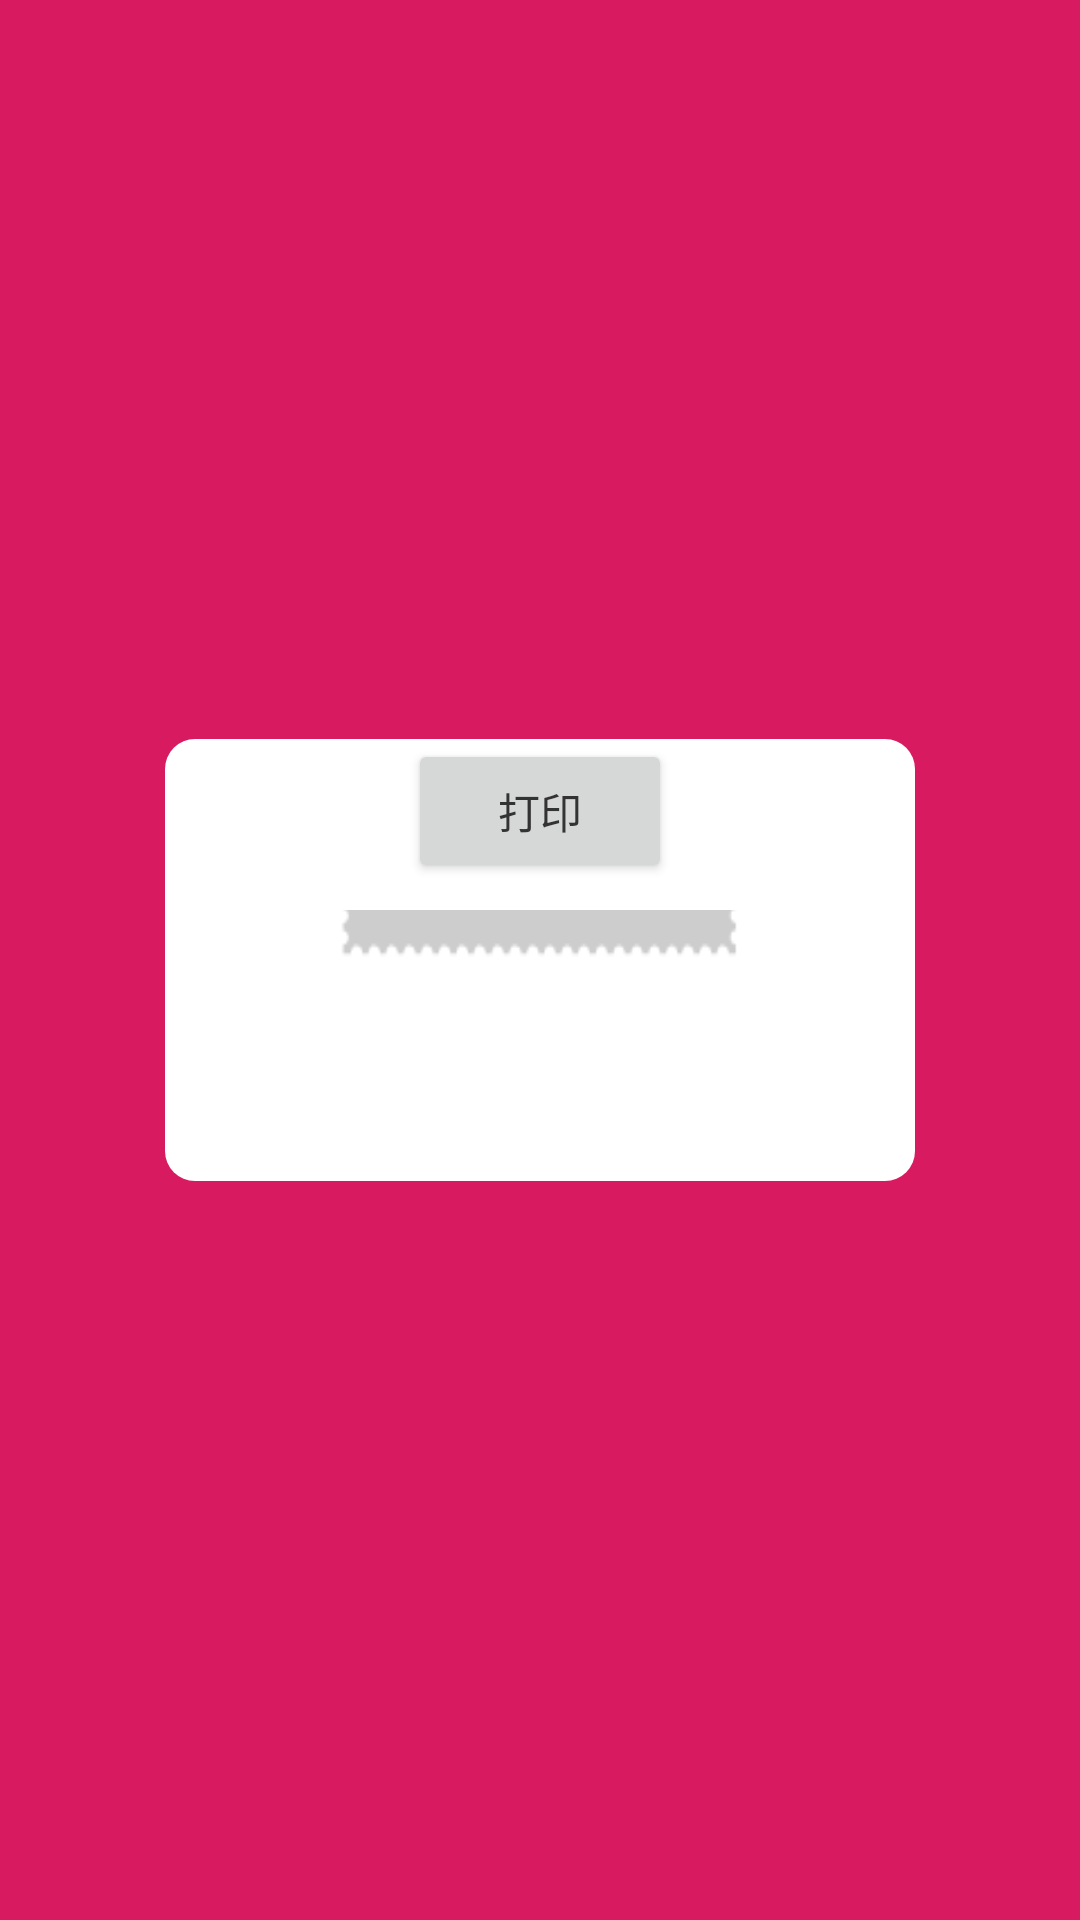

Produce the Android XML layout that renders to this screen, including the resource entries it uses.
<!-- AndroidManifest.xml: application theme AppTheme -->
<!-- res/layout/activity_outticket_layout.xml -->
<?xml version="1.0" encoding="utf-8"?>
<RelativeLayout xmlns:android="http://schemas.android.com/apk/res/android"
                android:layout_width="match_parent"
                android:layout_height="match_parent"
                android:background="@color/colorAccent">


    <RelativeLayout android:layout_width="match_parent"
                    android:layout_height="wrap_content"
                    android:layout_marginLeft="55dp"
                    android:layout_marginRight="55dp"
                    android:layout_centerVertical="true"
                    android:background="@drawable/edit_photo_dialog_bg">

        <Button
                android:id="@+id/btn_ticket"
                android:layout_width="wrap_content"
                android:layout_height="wrap_content"
                android:layout_centerHorizontal="true"
                android:text="打印"
                android:textColor="#333333"/>

        <FrameLayout
                android:layout_width="match_parent"
                android:layout_height="wrap_content"
                android:layout_marginRight="50dp"
                android:layout_marginLeft="50dp"
                android:layout_marginTop="50dp">

            <ImageView
                    android:layout_width="wrap_content"
                    android:layout_height="wrap_content"
                    android:layout_gravity="center_horizontal"
                    android:background="@drawable/out_ticket_img"/>

            <ImageView
                    android:id="@+id/iv_export"
                    android:layout_width="wrap_content"
                    android:layout_height="wrap_content"
                    android:layout_gravity="center_horizontal"
                    android:background="@drawable/bg_info_export"/>

            <RelativeLayout
                    android:layout_width="wrap_content"
                    android:layout_height="match_parent"
                    android:layout_gravity="center_horizontal"
                    android:layout_marginTop="7dip"
                    android:gravity="top"
                    android:orientation="vertical">

                <RelativeLayout
                        android:id="@+id/rl_info"
                        android:layout_width="wrap_content"
                        android:layout_height="wrap_content"
                        android:layout_gravity="center_horizontal"
                        android:layout_marginTop="-110dip"
                        android:background="@drawable/ticket_tv_bg"
                        android:gravity="top"
                        android:orientation="vertical">

                    <LinearLayout
                            android:id="@+id/ll_text"
                            android:layout_width="wrap_content"
                            android:layout_height="wrap_content"
                            android:layout_centerHorizontal="true"
                            android:layout_centerInParent="true"
                            android:layout_marginTop="80dp">

                        <TextView
                                android:id="@+id/tv_order_num"
                                android:layout_width="wrap_content"
                                android:layout_height="wrap_content"
                                android:gravity="center"
                                android:text="小可爱你又皮了"
                                android:textColor="#ffffff"/>

                    </LinearLayout>


                </RelativeLayout>
            </RelativeLayout>
        </FrameLayout>

    </RelativeLayout>
</RelativeLayout>
<!-- resources referenced by this layout -->
<resources>
  <color name="colorAccent">#D81B60</color>
  <!-- drawable edit_photo_dialog_bg (drawable) -->
  <?xml version="1.0" encoding="utf-8"?>
  <shape xmlns:android="http://schemas.android.com/apk/res/android">
      <solid android:color="#ffffff"/>
      <corners android:topLeftRadius="10dp"
               android:topRightRadius="10dp"
               android:bottomRightRadius="10dp"
               android:bottomLeftRadius="10dp"/>
  </shape>
  <!-- drawable ticket_tv_bg: png bitmap (drawable, 4612 bytes) -->
  <style name="AppTheme" parent="Theme.AppCompat.Light.DarkActionBar">
          
          <item name="colorPrimary">@color/colorPrimary</item>
          <item name="colorPrimaryDark">@color/colorPrimaryDark</item>
          <item name="colorAccent">@color/colorAccent</item>
      </style>
  <color name="colorPrimary">#008577</color>
  <color name="colorPrimaryDark">#00574B</color>
</resources>
